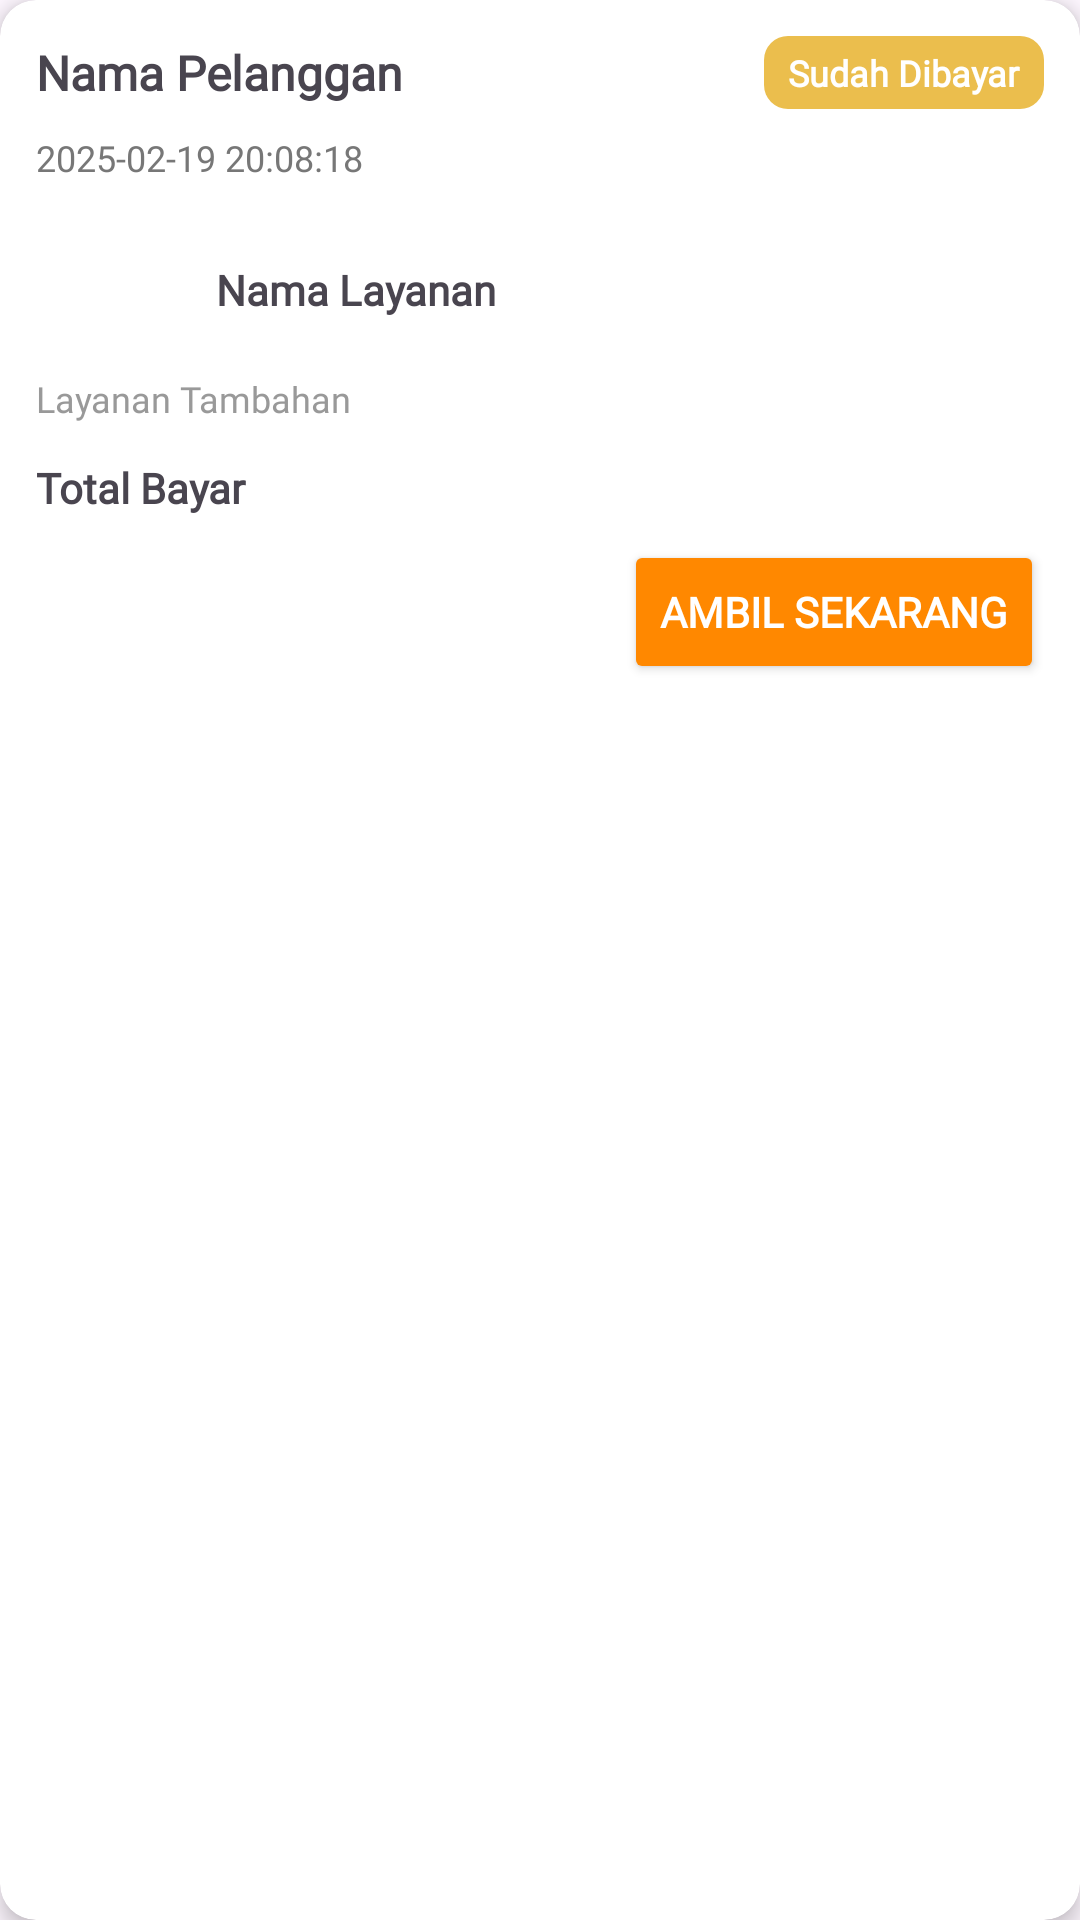

Layout XML and referenced resources for this Android screen:
<!-- AndroidManifest.xml: application theme Theme.Laundry -->
<!-- res/layout/card_data_transaksi_sudahdibayar.xml -->
<?xml version="1.0" encoding="utf-8"?>
<androidx.cardview.widget.CardView xmlns:android="http://schemas.android.com/apk/res/android"
    xmlns:app="http://schemas.android.com/apk/res-auto"
    android:layout_width="match_parent"
    android:layout_height="wrap_content"
    android:layout_margin="8dp"
    app:cardElevation="4dp"
    app:cardCornerRadius="12dp">

    <LinearLayout
        android:layout_width="match_parent"
        android:layout_height="wrap_content"
        android:orientation="vertical"
        android:padding="12dp">

        
        <LinearLayout
            android:layout_width="match_parent"
            android:layout_height="wrap_content"
            android:orientation="horizontal"
            android:gravity="center_vertical"
            android:layout_marginBottom="4dp">

            
            <TextView
                android:id="@+id/tvNamaSudahDibayar"
                android:layout_width="0dp"
                android:layout_height="wrap_content"
                android:layout_weight="1"
                android:text="Nama Pelanggan"
                android:textStyle="bold"
                android:textSize="16sp"
                android:fontFamily="@font/interextrabold" />

            
            <TextView
                android:id="@+id/tvTanggalSudahDibayar"
                android:layout_width="wrap_content"
                android:layout_height="wrap_content"
                android:text="@string/sudah_dibayar"
                android:textSize="12sp"
                android:textColor="#FFFFFF"
                android:fontFamily="@font/inter"
                android:textStyle="bold"
                android:background="@drawable/bg_status_yellow"
                android:paddingHorizontal="8dp"
                android:paddingVertical="4dp" />
        </LinearLayout>

        
        <TextView
            android:id="@+id/tvTanggal"
            android:layout_width="wrap_content"
            android:layout_height="wrap_content"
            android:text="2025-02-19 20:08:18"
            android:textSize="12sp"
            android:fontFamily="@font/inter"
            android:textColor="#777777"
            android:layout_marginTop="4dp" />

        
        <LinearLayout
            android:layout_width="match_parent"
            android:layout_height="wrap_content"
            android:orientation="horizontal"
            android:gravity="center_vertical"
            android:layout_marginTop="12dp">

            <ImageView
                android:id="@+id/imgIcon"
                android:layout_width="48dp"
                android:layout_height="48dp"
                android:layout_marginEnd="12dp"
                android:src="@drawable/laundrymachine"
                android:contentDescription="Icon Layanan" />

            <TextView
                android:id="@+id/tvLayanan"
                android:layout_width="0dp"
                android:layout_height="wrap_content"
                android:layout_weight="1"
                android:text="@string/card_layanan_nama"
                android:textStyle="bold"
                android:textSize="14sp"
                android:fontFamily="@font/inter" />
        </LinearLayout>

        
        <TextView
            android:id="@+id/tvTambahan"
            android:layout_width="wrap_content"
            android:layout_height="wrap_content"
            android:text="Layanan Tambahan"
            android:textSize="12sp"
            android:fontFamily="@font/inter"
            android:textColor="#999999"
            android:layout_marginTop="4dp" />

        
        <TextView
            android:id="@+id/tvTotalBayarsudahdibayar"
            android:layout_width="wrap_content"
            android:layout_height="wrap_content"
            android:text="Total Bayar"
            android:textStyle="bold"
            android:textSize="14sp"
            android:fontFamily="@font/inter"
            android:layout_marginTop="12dp" />

        
        <Button
            android:id="@+id/btnPickup"
            android:layout_width="wrap_content"
            android:layout_height="wrap_content"
            android:text="@string/ambil_sekarang"
            android:fontFamily="@font/inter"
            android:textStyle="bold"
            android:layout_marginTop="8dp"
            android:layout_gravity="end"
            android:backgroundTint="@android:color/holo_orange_dark"
            android:textColor="#FFFFFF" />

        
        <TextView
            android:id="@+id/tvDiambil"
            android:layout_width="wrap_content"
            android:layout_height="wrap_content"
            android:text="Diambil Pada 2025-04-14 14:14:14"
            android:textSize="12sp"
            android:textColor="#777777"
            android:layout_marginTop="8dp"
            android:visibility="gone" />
    </LinearLayout>
</androidx.cardview.widget.CardView>
<!-- resources referenced by this layout -->
<resources>
  <!-- drawable bg_status_yellow (drawable) -->
  <shape xmlns:android="http://schemas.android.com/apk/res/android" android:shape="rectangle">
      <solid android:color="#EBBE4D"/> 
      <corners android:radius="8dp"/>
  </shape>
  <string name="ambil_sekarang">Ambil Sekarang</string>
  <string name="card_layanan_nama">Nama Layanan</string>
  <string name="sudah_dibayar">Sudah Dibayar</string>
  <style name="Theme.Laundry" parent="Base.Theme.Laundry" />
  <style name="Base.Theme.Laundry" parent="Theme.Material3.DayNight.NoActionBar">
          <item name="colorPrimary">#1591EA</item>
          <item name="colorPrimaryVariant">#1591EA</item>
      </style>
</resources>
